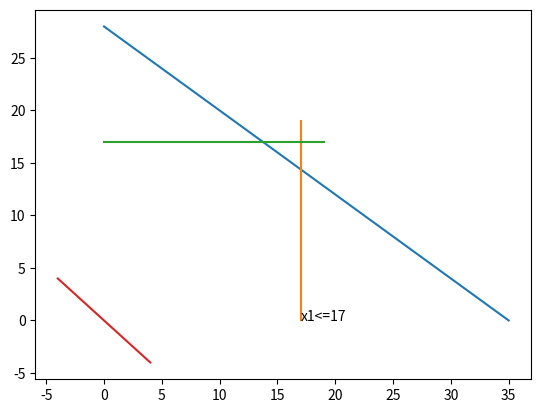

Python code for this plot:
import matplotlib.pyplot as plt
import numpy as np
plt.plot([35,0], [0,28])
plt.plot([17,17], [0,19])
plt.plot([0,19], [17,17])
plt.plot([4,-4], [-4,4])
plt.text(17,0,"x1<=17")
